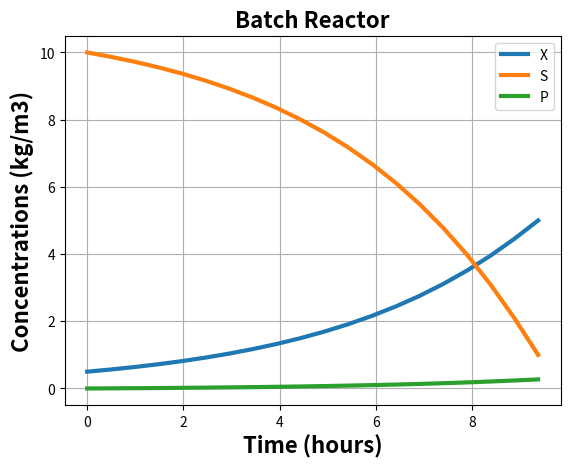
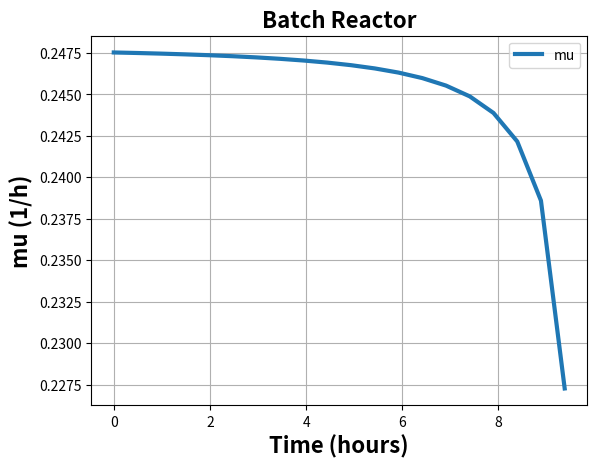
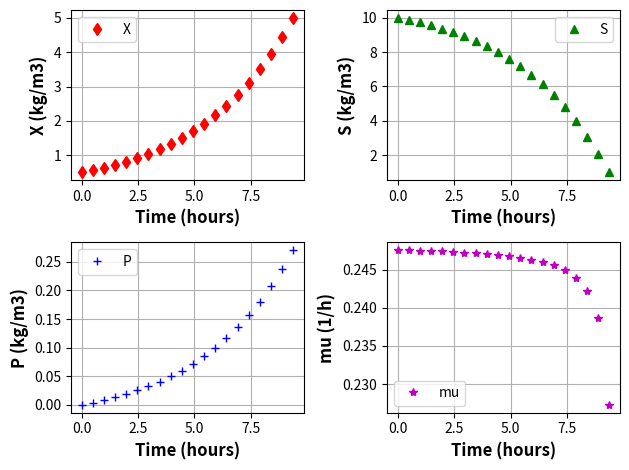

Python code for these plots, in order:
import numpy as np
from scipy.integrate import solve_ivp
import matplotlib.pyplot as plt

# -------- CONSTANTS ----------------------------
mumax = 0.25  # Maximum specific growth rate (h^-1)
ks = 0.1      # Saturation constant (kg/m3)
Y0xs = 0.5    # Biomass yield factor (kg biomass/kg substrate)
ms = 0        # Maintenance coefficient (kg substrate/kg biomass/h)
alfa = 0.06   # Product formation coefficient associated with growth (kg product/kg biomass)
beta1 = 0     # Product formation coefficient not associated with growth (kg product/kg biomass/h)

# Initial and final times (h)
ts = 0
tf = 9.3778011

# Initial conditions
X0 = 0.5      # Initial biomass concentration (kg/m3)
S0 = 10       # Initial substrate concentration (kg/m3)
P0 = 0        # Initial product concentration (kg/m3)

# Number of data points to display
n = 20

# -------- ODE SYSTEM ----------------------------
def fun(t, y):
    X, S, P = y
    mu = mumax * S / (ks + S)
    qs = mu / Y0xs + ms
    qp = alfa * mu + beta1
    dXdt = mu * X
    dSdt = -qs * X
    dPdt = qp * X
    return [dXdt, dSdt, dPdt]

# Solve the system
tspan = [ts, tf]
y0 = [X0, S0, P0]
sol = solve_ivp(fun, tspan, y0, method='RK45', t_eval=np.linspace(ts, tf, n), rtol=1e-6, atol=1e-6)

t_n = sol.t
Xsim = sol.y[0]
Ssim = sol.y[1]
Psim = sol.y[2]
musim = mumax * Ssim / (ks + Ssim)

# Final values
Valores_finales = [Xsim[-1], Ssim[-1], Psim[-1]]

# -------- PLOTTING -------------------------------
plt.figure(1)
plt.plot(t_n, Xsim, label='X', linewidth=3)
plt.plot(t_n, Ssim, label='S', linewidth=3)
plt.plot(t_n, Psim, label='P', linewidth=3)
plt.title('Batch Reactor', fontsize=16, fontweight='bold')
plt.xlabel('Time (hours)', fontsize=16, fontweight='bold')
plt.ylabel('Concentrations (kg/m3)', fontsize=16, fontweight='bold')
plt.legend()
plt.grid()

plt.figure(2)
plt.plot(t_n, musim, label='mu', linewidth=3)
plt.title('Batch Reactor', fontsize=16, fontweight='bold')
plt.xlabel('Time (hours)', fontsize=16, fontweight='bold')
plt.ylabel('mu (1/h)', fontsize=16, fontweight='bold')
plt.legend()
plt.grid()

plt.figure(3)
plt.subplot(2, 2, 1)
plt.plot(t_n, Xsim, 'dr', linewidth=1)
plt.xlabel('Time (hours)', fontsize=12, fontweight='bold')
plt.ylabel('X (kg/m3)', fontsize=12, fontweight='bold')
plt.legend(['X'])
plt.grid()

plt.subplot(2, 2, 2)
plt.plot(t_n, Ssim, '^g', linewidth=1)
plt.xlabel('Time (hours)', fontsize=12, fontweight='bold')
plt.ylabel('S (kg/m3)', fontsize=12, fontweight='bold')
plt.legend(['S'])
plt.grid()

plt.subplot(2, 2, 3)
plt.plot(t_n, Psim, '+b', linewidth=1)
plt.xlabel('Time (hours)', fontsize=12, fontweight='bold')
plt.ylabel('P (kg/m3)', fontsize=12, fontweight='bold')
plt.legend(['P'])
plt.grid()

plt.subplot(2, 2, 4)
plt.plot(t_n, musim, '*m', linewidth=1)
plt.xlabel('Time (hours)', fontsize=12, fontweight='bold')
plt.ylabel('mu (1/h)', fontsize=12, fontweight='bold')
plt.legend(['mu'])
plt.grid()

plt.tight_layout()
plt.show()

# Save results
resultados = np.column_stack((t_n, Xsim, Ssim, Psim))
np.savetxt('variables.txt', resultados, header='t X S P', comments='')
